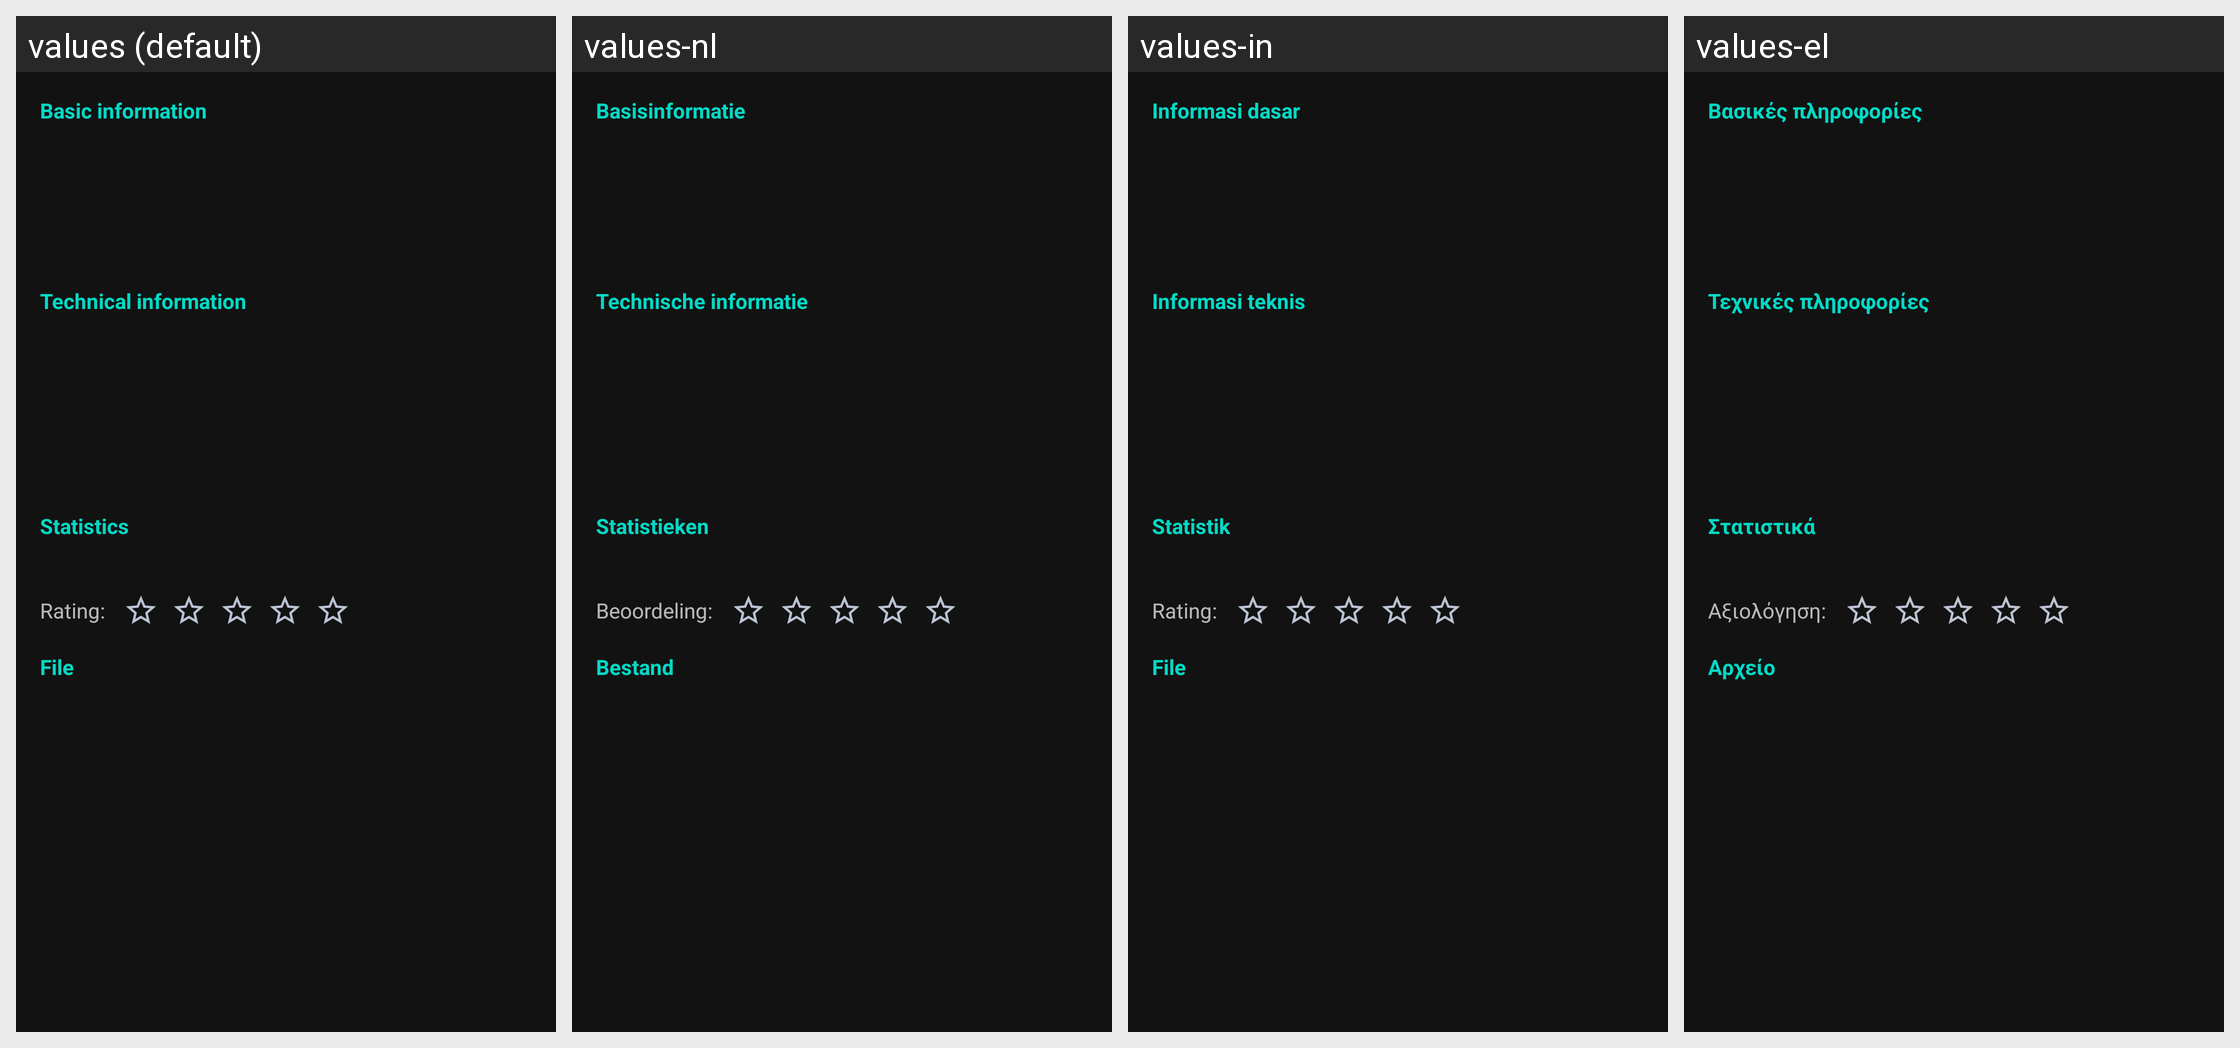

The same Android screen rendered under several of its app's locales, left to right. List the strings drawn on it with the default value and each locale's translation.
Android screen res/layout/dialog_track_info.xml rendered under 4 locales, left to right: values (default), values-nl, values-in, values-el. Device: Nexus 5 (rendered at 1080×1920; each locale shown at half size, 540×960, under a caption strip naming it); theme Theme.A2U.
Other locales in the repository, not shown: values-de, values-es, values-fr, values-it, values-pl, values-pt, values-ro, values-ru, values-tr, values-uk.
Strings drawn on this screen, with the default value and each locale's value (text and hints the layout hard-codes, and strings that could not be matched under every locale, appear in the picture but are not listed):

music_info_section_basic
  values: Basic information
  values-nl: Basisinformatie
  values-in: Informasi dasar
  values-el: Βασικές πληροφορίες

music_info_section_technical
  values: Technical information
  values-nl: Technische informatie
  values-in: Informasi teknis
  values-el: Τεχνικές πληροφορίες

music_info_section_stats
  values: Statistics
  values-nl: Statistieken
  values-in: Statistik
  values-el: Στατιστικά

music_info_rating
  values: Rating:
  values-nl: Beoordeling:
  values-in: Rating:
  values-el: Αξιολόγηση:

music_info_section_file
  values: File
  values-nl: Bestand
  values-in: File
  values-el: Αρχείο
